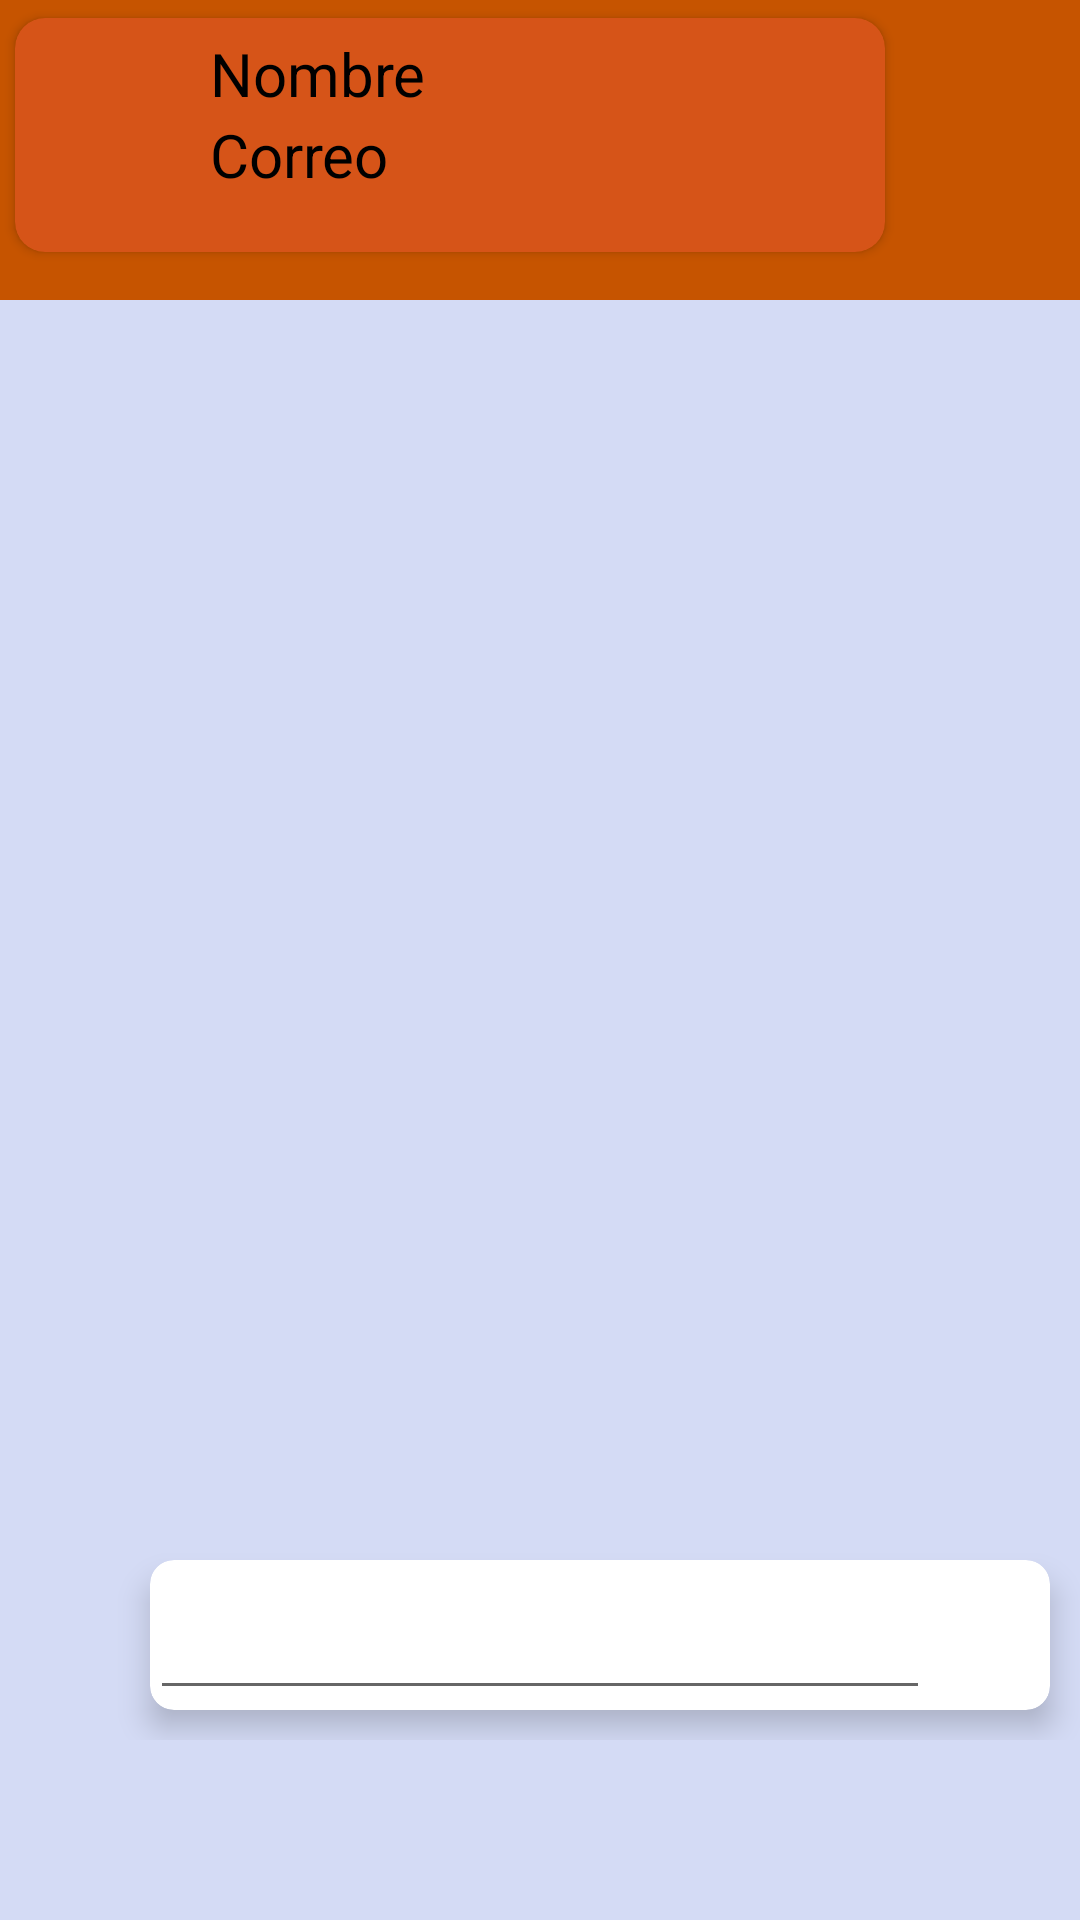

Produce the Android XML layout that renders to this screen, including the resource entries it uses.
<!-- AndroidManifest.xml: application theme Theme.Plucky -->
<!-- res/layout/fragment_chat_clan.xml -->
<?xml version="1.0" encoding="utf-8"?>
<RelativeLayout xmlns:android="http://schemas.android.com/apk/res/android"
    xmlns:tools="http://schemas.android.com/tools"
    android:layout_width="match_parent"
    android:layout_height="match_parent"
    android:background="@color/purple_700"
    xmlns:app="http://schemas.android.com/apk/res-auto"
    tools:context=".ui.online.ChatClanFragment">

    <LinearLayout
        android:layout_width="match_parent"
        android:layout_height="match_parent"
        android:orientation="vertical"
        >




    <RelativeLayout
        android:layout_width="match_parent"
        android:layout_height="100dp"
        android:background="#c65400"
        >


    <ImageView
        android:id="@+id/salirChatClan"
        android:layout_width="40dp"
        android:layout_height="40dp"
        android:layout_gravity="end"
        android:layout_alignParentRight="true"
        android:layout_marginEnd="@dimen/appbar_padding"
        android:layout_marginTop="20dp"
        android:src="@drawable/xbutton" />

    <androidx.cardview.widget.CardView
        android:id="@+id/cardChatclan"
        android:clickable="true"
        android:focusable="true"
        android:layout_marginEnd="60dp"
        android:foreground="?android:attr/selectableItemBackground"
        xmlns:android="http://schemas.android.com/apk/res/android"
        android:layout_width="match_parent"
        android:layout_height="90dp"
        android:backgroundTint="#d65418"
        app:cardUseCompatPadding="true"
        app:cardCornerRadius="10dp"
        android:elevation="2dp"
        app:contentPadding="5dp"
        xmlns:app="http://schemas.android.com/apk/res-auto">


        <androidx.appcompat.widget.LinearLayoutCompat
            android:id="@+id/clanes"
            android:layout_width="match_parent"
            android:layout_height="match_parent"
            >

            <ImageView
                android:id="@+id/imagenChatClan"
                android:layout_width="60dp"
                android:layout_height="60dp"

                />

            <androidx.appcompat.widget.LinearLayoutCompat
                android:layout_width="wrap_content"
                android:orientation="vertical"
                android:layout_height="wrap_content"
                >

                <TextView
                    android:id="@+id/nombreChatClan"
                    android:layout_width="wrap_content"
                    android:layout_height="wrap_content"
                    android:text="@string/nombreJugador"
                    android:textColor="#000000"
                    android:textSize="20sp"
                    />

                <TextView
                    android:id="@+id/integrantesChatClan"
                    android:layout_width="wrap_content"
                    android:layout_height="wrap_content"
                    android:text="@string/correoJugador"
                    android:textColor="#000000"
                    android:textSize="20sp"
                    />
            </androidx.appcompat.widget.LinearLayoutCompat>
        </androidx.appcompat.widget.LinearLayoutCompat>
    </androidx.cardview.widget.CardView>
    </RelativeLayout>

        <androidx.recyclerview.widget.RecyclerView
            android:id="@+id/recyclerviewMensajesClan"
            android:layout_width="match_parent"
            android:layout_height="300dp"
            android:layout_marginLeft="20dp"
            android:layout_marginRight="20dp"
            android:scrollbars="none"
            app:stackFromEnd="true" />


    </LinearLayout>

    <LinearLayout
        android:layout_width="match_parent"
        android:layout_height="wrap_content"
        android:orientation="horizontal"
        android:layout_marginBottom="60dp"
        android:layout_alignParentBottom="true"
        >
        <ImageView
            android:id="@+id/enviarImagenClan"
            android:layout_width="40dp"
            android:layout_height="40dp"
            android:layout_marginTop="15dp"
            android:src="@drawable/xbutton" />

        <androidx.cardview.widget.CardView
            android:layout_marginTop="10dp"
            android:layout_width="300dp"
            android:layout_height="50dp"
            android:layout_marginLeft="10dp"
            android:layout_marginBottom="10dp"
            android:foreground="?selectableItemBackground"
            app:cardBackgroundColor="@color/white"
            app:cardCornerRadius="8dp"
            app:cardElevation="6dp"
            app:layout_columnWeight="1"
            app:layout_rowWeight="1"
            >
            <EditText
                android:id="@+id/mensajeClan"
                android:layout_width="match_parent"
                android:layout_height="match_parent"
                android:layout_marginEnd="40dp"
                android:inputType="textCapSentences|textMultiLine"
                android:layout_marginLeft="10dp" />

        </androidx.cardview.widget.CardView>

        <ImageView
            android:id="@+id/enviarMensajeclan"
            android:layout_width="40dp"
            android:layout_height="40dp"
            android:layout_gravity="end|center"
            android:src="@drawable/xbutton" />

    </LinearLayout>


</RelativeLayout>
<!-- resources referenced by this layout -->
<resources>
  <color name="purple_700">#D4DBF5</color>
  <color name="white">#FFFFFFFF</color>
  <string name="correoJugador">Correo</string>
  <string name="nombreJugador">Nombre</string>
  <style name="Theme.Plucky" parent="Theme.MaterialComponents.DayNight.NoActionBar">
          
          <item name="colorPrimary">#F2BD1D</item>
          <item name="colorPrimaryVariant">#88ACCF</item>
          <item name="colorOnPrimary">@color/white</item>
          
          <item name="colorSecondary">@color/teal_200</item>
          <item name="colorSecondaryVariant">#88ACCF</item>
          <item name="colorOnSecondary">@color/black</item>
          
          <item name="android:statusBarColor" tools:targetApi="l">?attr/colorPrimaryVariant</item>
          
      </style>
  <color name="teal_200">#FF03DAC5</color>
  <color name="black">#FF000000</color>
</resources>
